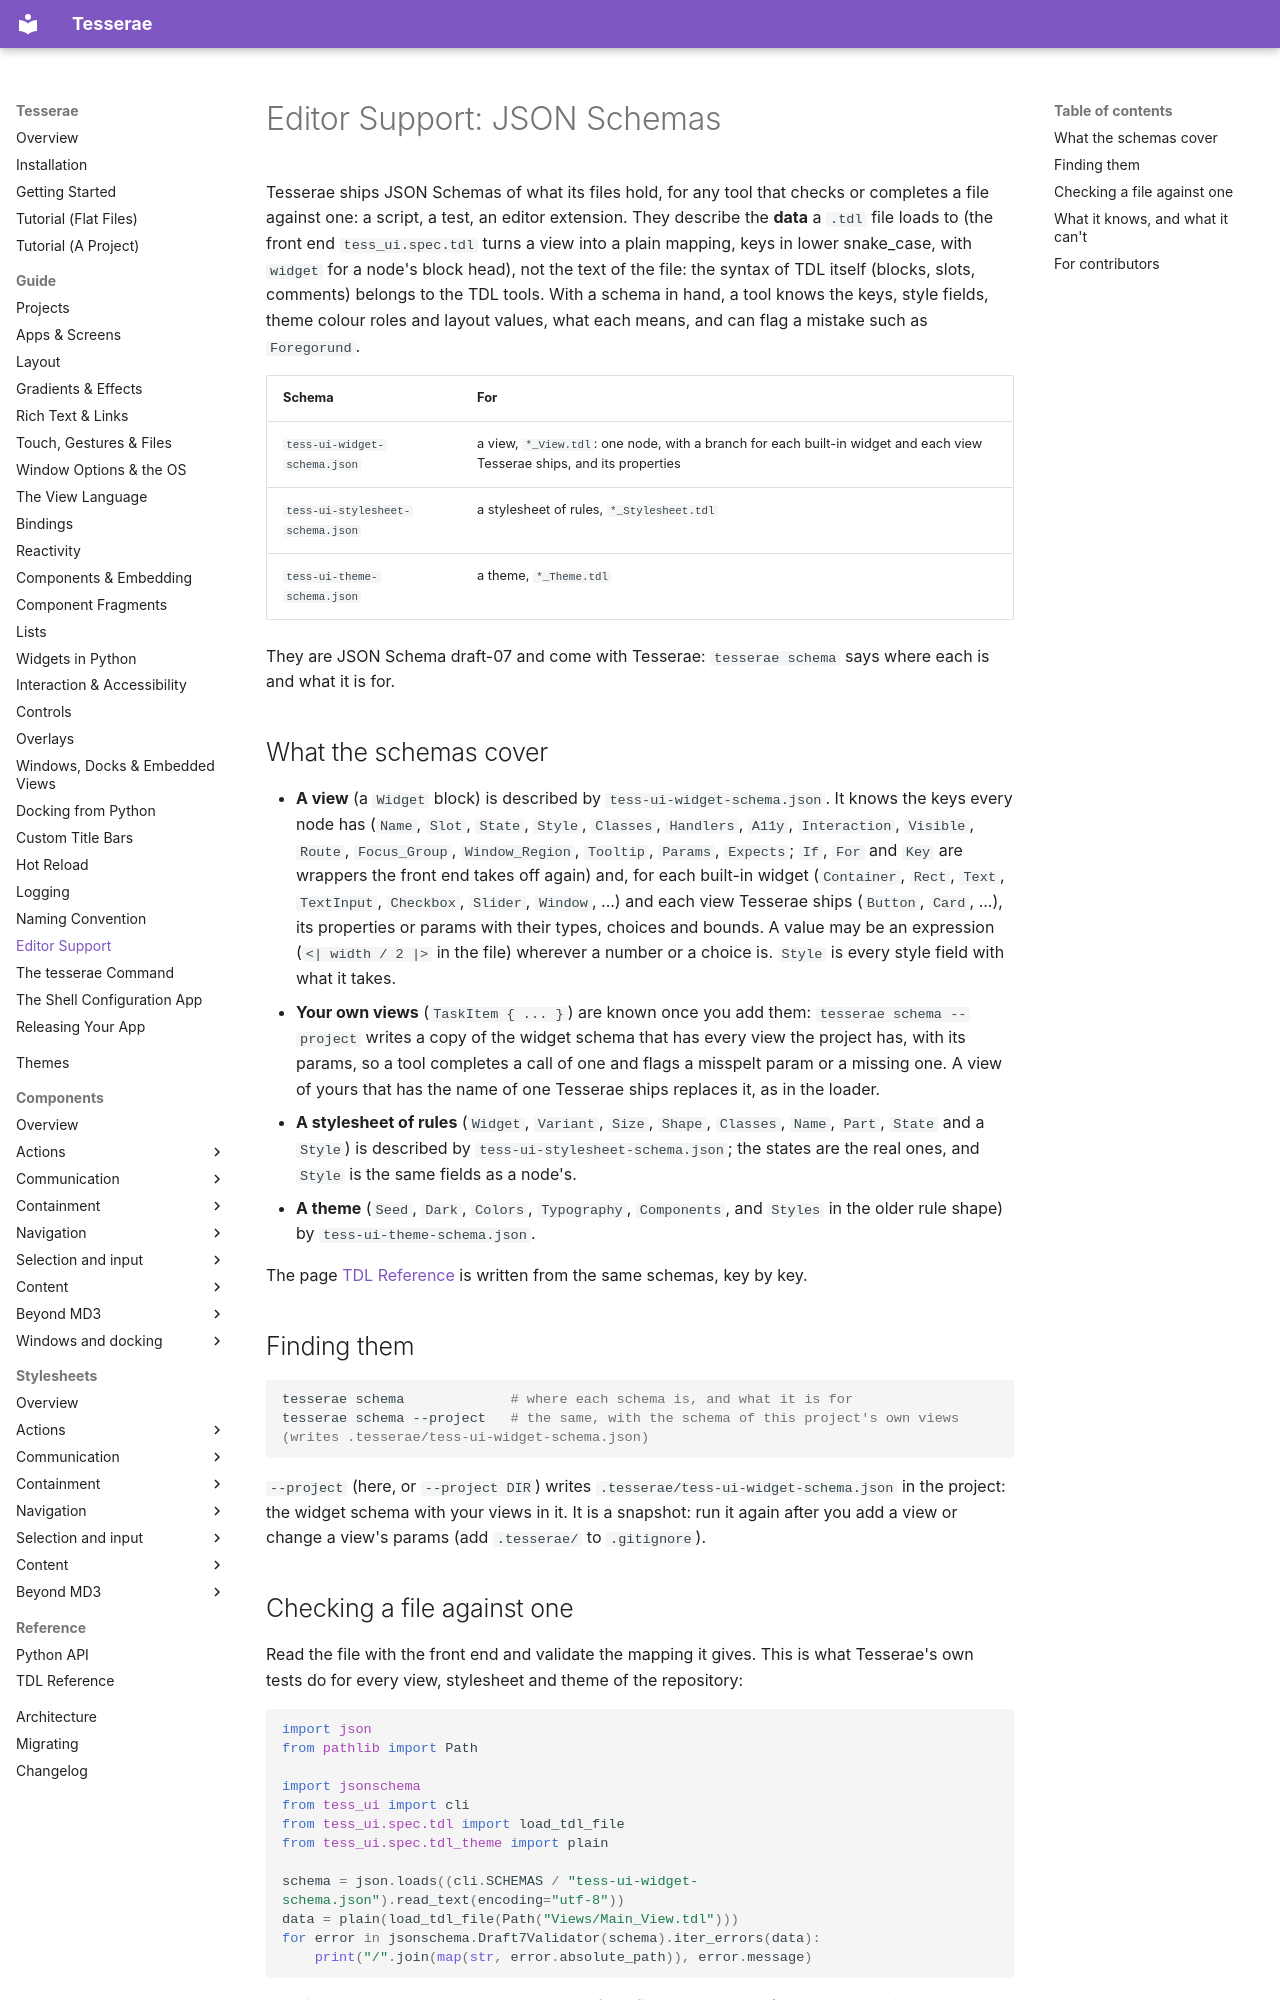

repository: mindderivative/tess-ui · page: guide/editor-support/index.html · generator: mkdocs

# Editor Support: JSON Schemas

Tesserae ships JSON Schemas of what its files hold, for any tool that checks or completes a file against one: a script, a test, an editor
extension. They describe the **data** a `.tdl` file loads to (the front end `tess_ui.spec.tdl` turns a view into a plain mapping, keys in lower
snake_case, with `widget` for a node's block head), not the text of the file: the syntax of TDL itself (blocks, slots, comments) belongs to the TDL tools.
With a schema in hand, a tool knows the keys, style fields, theme colour roles and layout values, what each means, and can flag a mistake such as `Foregorund`.

| Schema | For |
| --- | --- |
| `tess-ui-widget-schema.json` | a view, `*_View.tdl`: one node, with a branch for each built-in widget and each view Tesserae ships, and its properties |
| `tess-ui-stylesheet-schema.json` | a stylesheet of rules, `*_Stylesheet.tdl` |
| `tess-ui-theme-schema.json` | a theme, `*_Theme.tdl` |

They are JSON Schema draft-07 and come with Tesserae: `tesserae schema` says where each is and what it is for.

## What the schemas cover

- **A view** (a `Widget` block) is described by `tess-ui-widget-schema.json`. It knows the keys every node has
  (`Name`, `Slot`, `State`, `Style`, `Classes`, `Handlers`, `A11y`, `Interaction`, `Visible`, `Route`,
  `Focus_Group`, `Window_Region`, `Tooltip`, `Params`, `Expects`; `If`, `For` and `Key` are wrappers the front end takes off again) and, for each built-in widget
  (`Container`, `Rect`, `Text`, `TextInput`, `Checkbox`, `Slider`, `Window`, ...) and each view Tesserae ships (`Button`, `Card`, ...), its properties or params
  with their types, choices and bounds. A value may be an expression (`<| width / 2 |>` in the file) wherever a number or a choice is. `Style` is every style field
  with what it takes.
- **Your own views** (`TaskItem { ... }`) are known once you add them: `tesserae schema --project` writes a copy of the widget schema that has every view the
  project has, with its params, so a tool completes a call of one and flags a misspelt param or a missing one. A view of yours that has the name of one
  Tesserae ships replaces it, as in the loader.
- **A stylesheet of rules** (`Widget`, `Variant`, `Size`, `Shape`, `Classes`, `Name`, `Part`, `State` and a `Style`) is described by
  `tess-ui-stylesheet-schema.json`; the states are the real ones, and `Style` is the same fields as a node's.
- **A theme** (`Seed`, `Dark`, `Colors`, `Typography`, `Components`, and `Styles` in the older rule shape) by `tess-ui-theme-schema.json`.

The page [TDL Reference](../api/tdl.md) is written from the same schemas, key by key.

## Finding them

```bash
tesserae schema             # where each schema is, and what it is for
tesserae schema --project   # the same, with the schema of this project's own views (writes .tesserae/tess-ui-widget-schema.json)
```

`--project` (here, or `--project DIR`) writes `.tesserae/tess-ui-widget-schema.json` in the project: the widget schema with your views in it. It is a snapshot: run
it again after you add a view or change a view's params (add `.tesserae/` to `.gitignore`).
